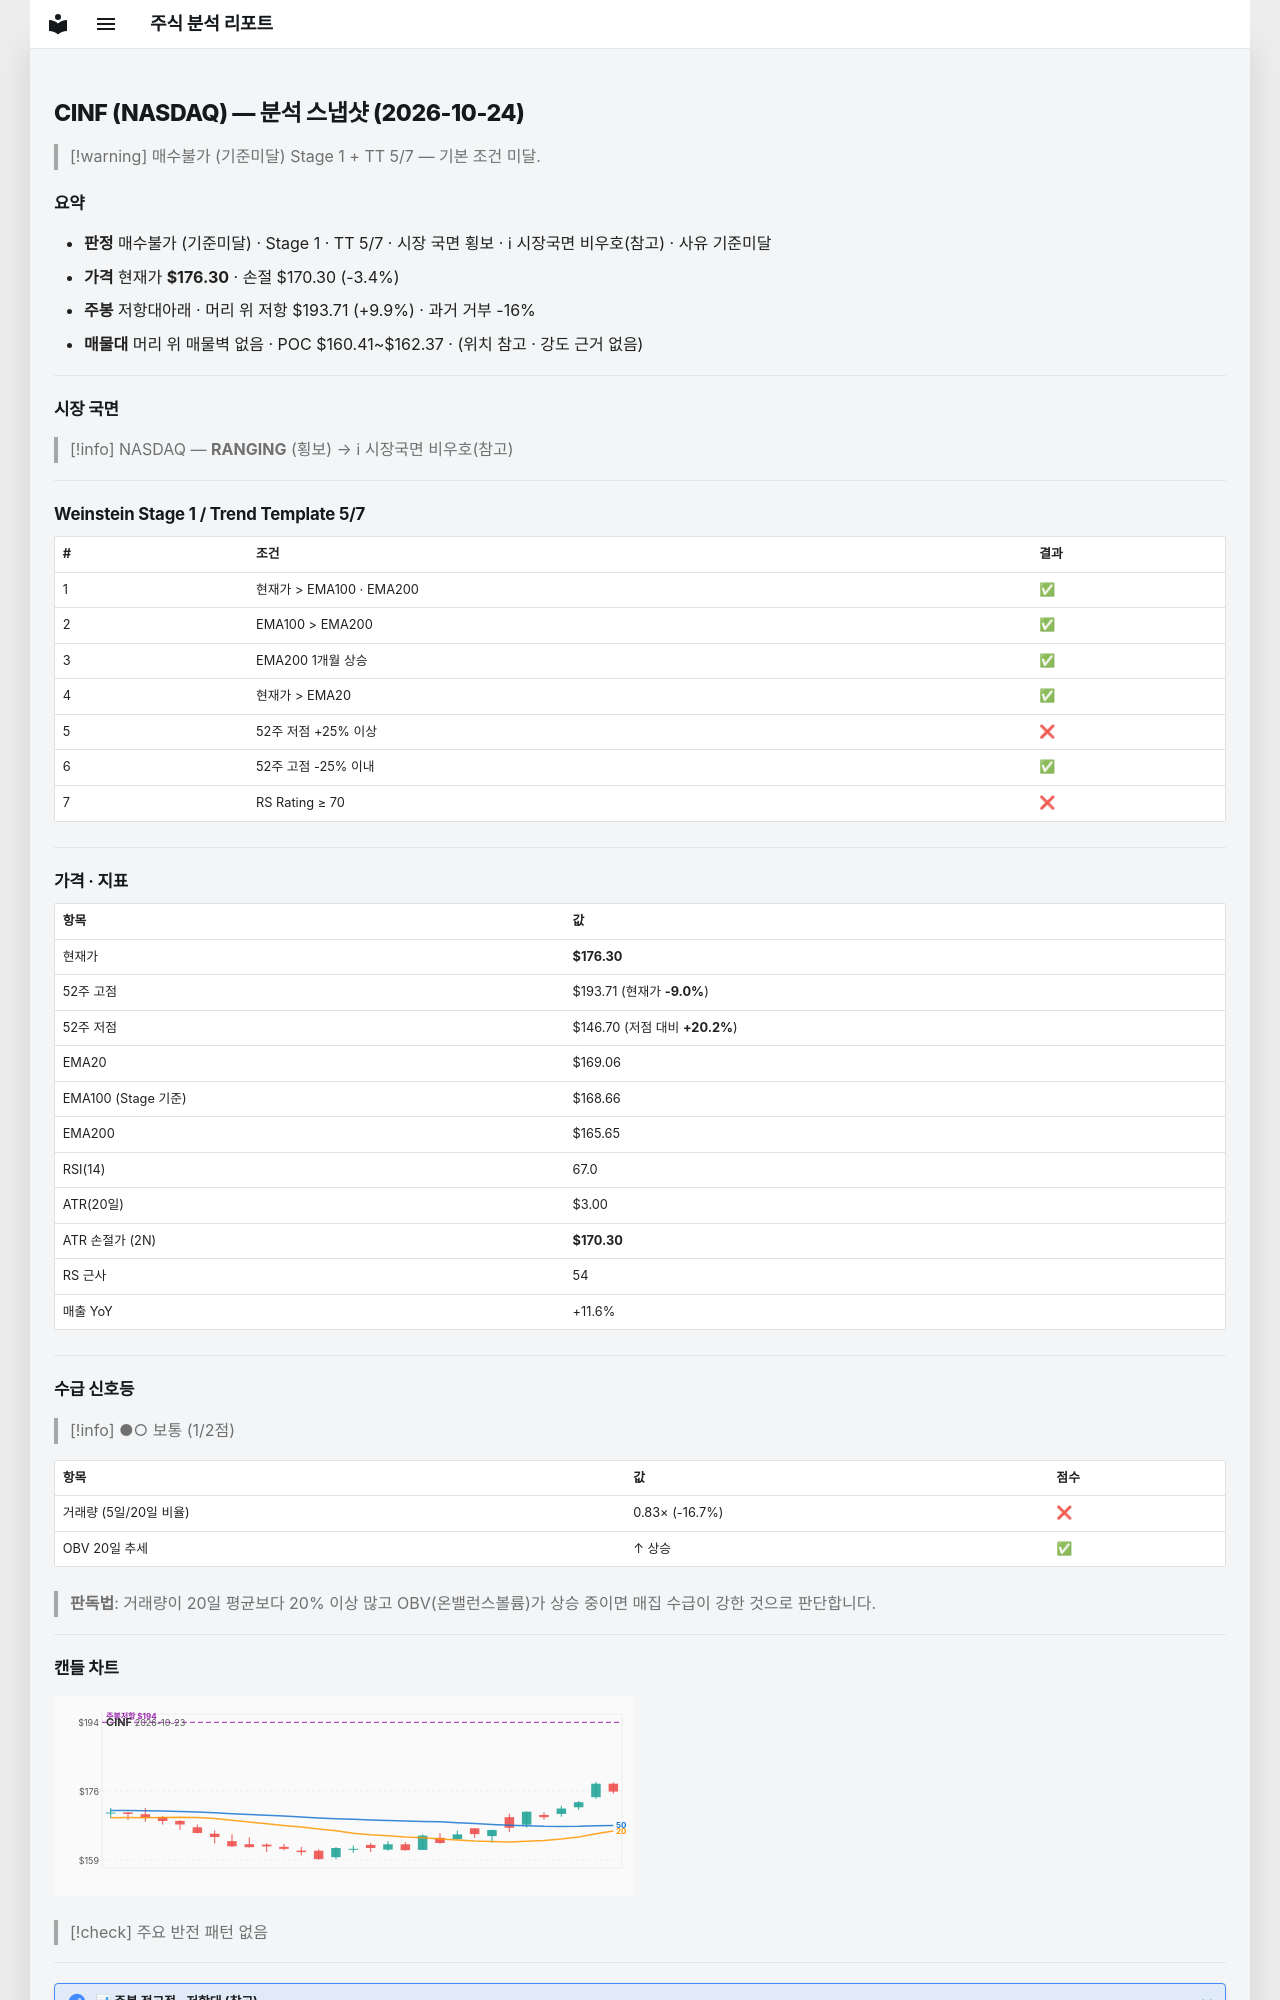

repository: soloandco/stock-reports · page: snapshots/CINF-2026-10-24/index.html · generator: mkdocs

---
type: analysis-snapshot
title: CINF 분석 스냅샷
ticker: CINF
market: NASDAQ
created: 2026-10-24
updated: 2026-10-24
bar-date: 2026-10-23
verdict: 매수불가
verdict-reason: 기준미달
real-rr: 2.90
sma50-gap-pct: 4.3
weekly-position: 저항대아래
weekly-overhead-price: 193.71
weekly-overhead-pct: 9.9
stage: 1
trend-template-score: 5
tt-max: 7
ma-set: ema-20-100-200
price: 176.3000030517578
stop-price: 170.3042773513983
market-regime: RANGING
supply-demand-score: 1/2
supply-demand-label: 보통
status: tracking
tags:
  - stock-agent
  - watchlist
  - CINF
  - analysis
related:
  - "[[analysis-template]]"
---

# CINF (NASDAQ) — 분석 스냅샷 (2026-10-24)

> [!warning] 매수불가 (기준미달)
> Stage 1 + TT 5/7 — 기본 조건 미달.

## 요약

- **판정** 매수불가 (기준미달) · Stage 1 · TT 5/7 · 시장 국면 횡보 · ℹ 시장국면 비우호(참고) · 사유 기준미달
- **가격** 현재가 **$176.30** · 손절 $170.30 (-3.4%)
- **주봉** 저항대아래 · 머리 위 저항 $193.71 (+9.9%) · 과거 거부 -16%
- **매물대** 머리 위 매물벽 없음 · POC $160.41~$162.37 · (위치 참고 · 강도 근거 없음)

---

## 시장 국면

> [!info] NASDAQ — **RANGING** (횡보) → ℹ 시장국면 비우호(참고)

---

## Weinstein Stage 1 / Trend Template 5/7

| # | 조건 | 결과 |
|---|------|------|
| 1 | 현재가 > EMA100 · EMA200 | ✅ |
| 2 | EMA100 > EMA200 | ✅ |
| 3 | EMA200 1개월 상승 | ✅ |
| 4 | 현재가 > EMA20 | ✅ |
| 5 | 52주 저점 +25% 이상 | ❌ |
| 6 | 52주 고점 -25% 이내 | ✅ |
| 7 | RS Rating ≥ 70 | ❌ |

---

## 가격 · 지표

| 항목 | 값 |
|------|---|
| 현재가 | **$176.30** |
| 52주 고점 | $193.71 (현재가 **-9.0%**) |
| 52주 저점 | $146.70 (저점 대비 **+20.2%**) |
| EMA20 | $169.06 |
| EMA100 (Stage 기준) | $168.66 |
| EMA200 | $165.65 |
| RSI(14) | 67.0 |
| ATR(20일) | $3.00 |
| ATR 손절가 (2N) | **$170.30** |
| RS 근사 | 54 |
| 매출 YoY | +11.6% |

---
## 수급 신호등

> [!info] ●○ 보통 (1/2점)

| 항목 | 값 | 점수 |
|------|------|------|
| 거래량 (5일/20일 비율) | 0.83× (-16.7%) | ❌ |
| OBV 20일 추세 | ↑ 상승 | ✅ |

> **판독법**: 거래량이 20일 평균보다 20% 이상 많고 OBV(온밸런스볼륨)가 상승 중이면 매집 수급이 강한 것으로 판단합니다.

---
